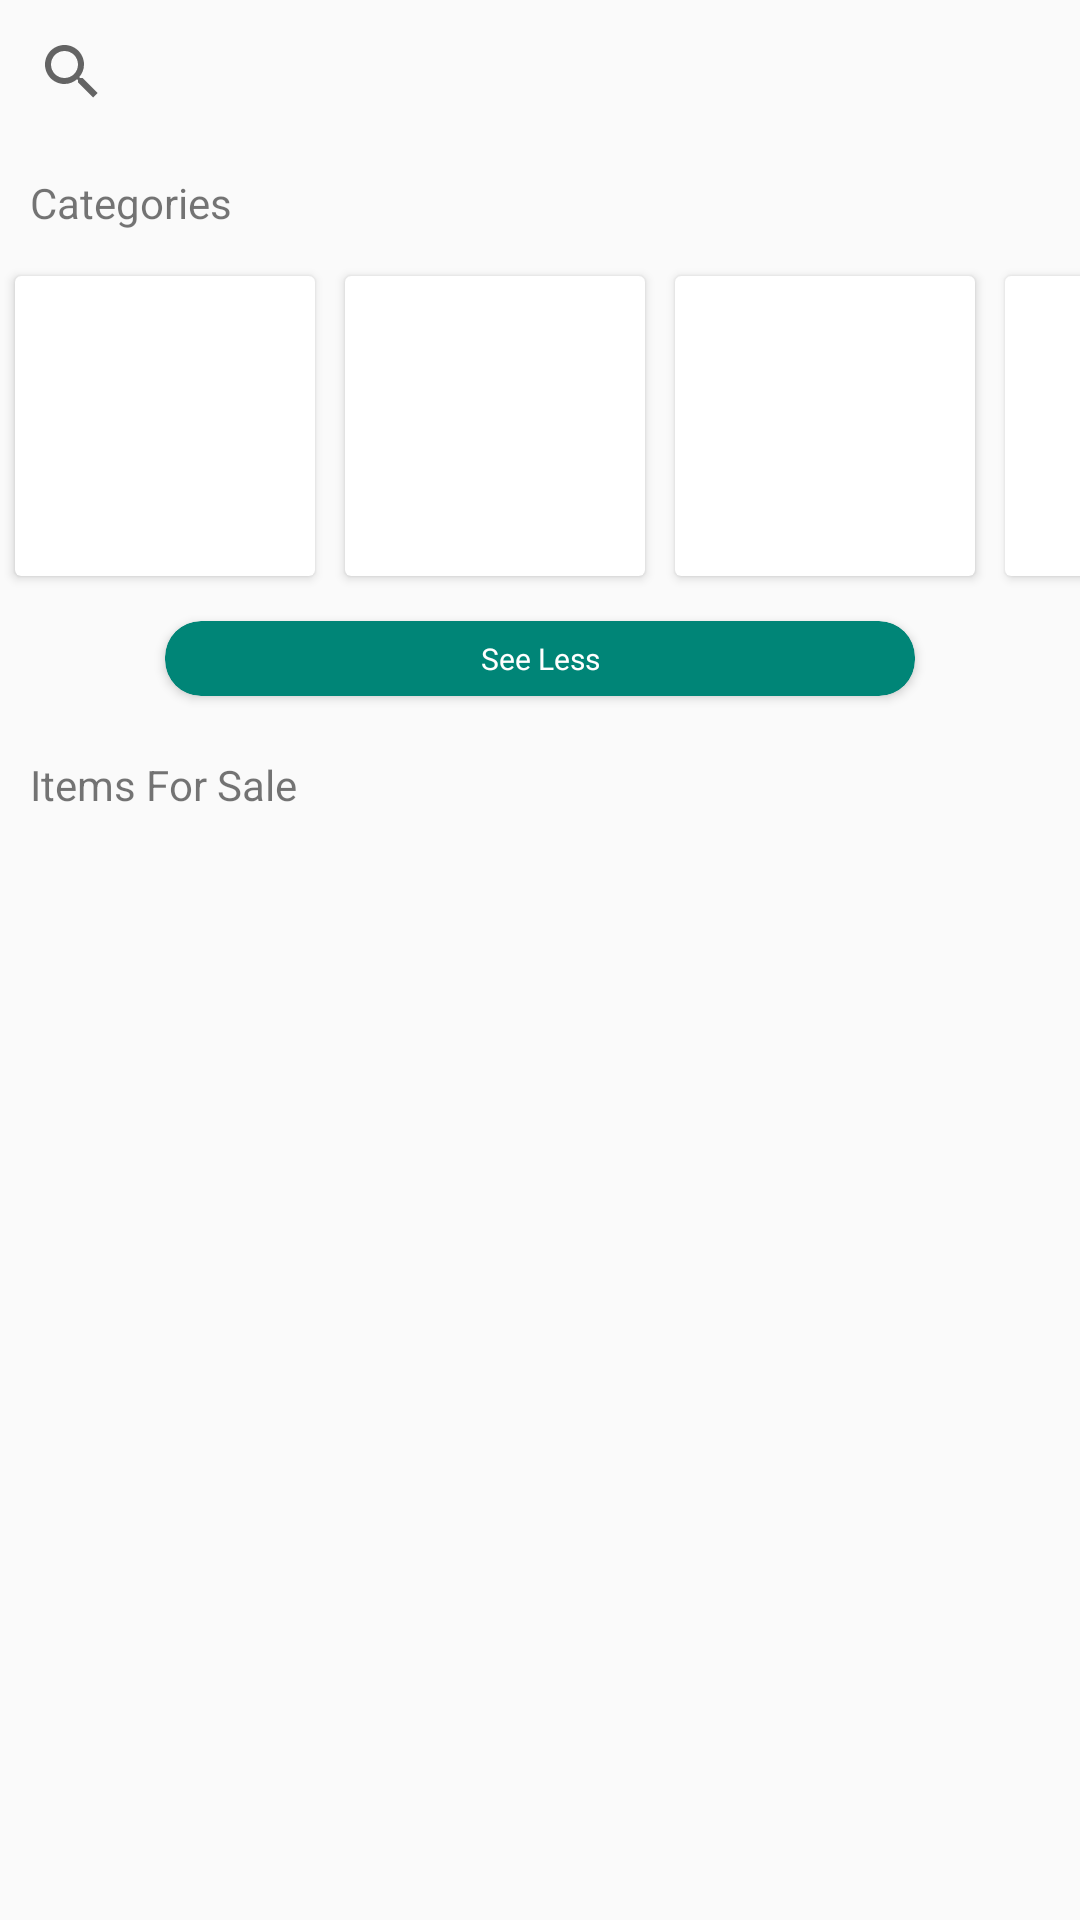

This screen was rendered from an Android layout file. Write that file and the resources it references.
<!-- AndroidManifest.xml: application theme AppTheme -->
<!-- res/layout/activity_market_home.xml -->
<?xml version="1.0" encoding="utf-8"?>
<RelativeLayout xmlns:android="http://schemas.android.com/apk/res/android"
    xmlns:app="http://schemas.android.com/apk/res-auto"
    xmlns:tools="http://schemas.android.com/tools"
    android:layout_width="match_parent"
    android:layout_height="match_parent"
    tools:context=".Market.MarketHomeActivity">

    <SearchView
        android:id="@+id/search"
        android:layout_width="match_parent"
        android:layout_height="wrap_content"
        android:layout_alignParentRight="true"
        >

    </SearchView>




            <TextView
                android:layout_below="@+id/search"
                android:id="@+id/cat_txt"
                android:layout_margin="10dp"
                android:layout_width="wrap_content"
                android:layout_height="wrap_content"
                android:text="Categories"/>

            <HorizontalScrollView
                android:id="@+id/category_layout"
                android:layout_below="@+id/cat_txt"
                android:layout_width="match_parent"
                android:layout_height="wrap_content"
                android:fillViewport="true"
                android:scrollbars="none">

                <LinearLayout
                    android:layout_width="match_parent"
                    android:layout_height="wrap_content"
                    android:orientation="horizontal"
                    >

                    <android.support.v7.widget.CardView
                        android:layout_width="100dp"
                        android:layout_height="100dp"
                        android:layout_margin="5dp">

                    </android.support.v7.widget.CardView>

                    <android.support.v7.widget.CardView
                        android:layout_width="100dp"
                        android:layout_height="100dp"
                        android:layout_margin="5dp">

                    </android.support.v7.widget.CardView>

                    <android.support.v7.widget.CardView
                        android:layout_width="100dp"
                        android:layout_height="100dp"
                        android:layout_margin="5dp">

                    </android.support.v7.widget.CardView>

                    <android.support.v7.widget.CardView
                        android:layout_width="100dp"
                        android:layout_height="100dp"
                        android:layout_margin="5dp">

                    </android.support.v7.widget.CardView>

                    <android.support.v7.widget.CardView
                        android:layout_width="100dp"
                        android:layout_height="100dp"
                        android:layout_margin="5dp">

                    </android.support.v7.widget.CardView>

                    <android.support.v7.widget.CardView
                        android:layout_width="100dp"
                        android:layout_height="100dp"
                        android:layout_margin="5dp">

                    </android.support.v7.widget.CardView>

                </LinearLayout>
            </HorizontalScrollView>


            <android.support.v7.widget.CardView
                android:id="@+id/seemore_btn"
                android:layout_below="@+id/category_layout"
                android:layout_width="250dp"
                android:layout_height="25dp"
                android:layout_marginTop="10dp"
                android:layout_marginBottom="10dp"
                android:layout_centerInParent="true"
                app:cardCornerRadius="12dp"
                app:cardBackgroundColor="@color/colorPrimary">

                <TextView
                    android:id="@+id/see_more_txt"
                    android:layout_width="match_parent"
                    android:layout_height="match_parent"
                    android:layout_alignTop="@+id/seemore_btn"
                    android:gravity="center"
                    android:text="See Less"
                    android:textColor="#ffffff"
                    android:textSize="10dp" />

            </android.support.v7.widget.CardView>

            <TextView
                android:id="@+id/items_txt"
                android:layout_below="@+id/seemore_btn"
                android:layout_margin="10dp"
                android:layout_width="wrap_content"
                android:layout_height="wrap_content"
                android:text="Items For Sale"/>

            <ListView
                android:id="@+id/product_item_list"
                android:layout_below="@+id/items_txt"
                android:layout_width="match_parent"
                android:layout_height="wrap_content">

            </ListView>







</RelativeLayout>
<!-- resources referenced by this layout -->
<resources>
  <color name="colorPrimary">#008577</color>
  <style name="AppTheme" parent="Theme.AppCompat.Light.DarkActionBar">
          
          <item name="colorPrimary">@color/colorPrimary</item>
          <item name="colorPrimaryDark">@color/colorPrimaryDark</item>
          <item name="colorAccent">@color/colorAccent</item>
      </style>
  <color name="colorPrimaryDark">#00574B</color>
  <color name="colorAccent">#D81B60</color>
</resources>
